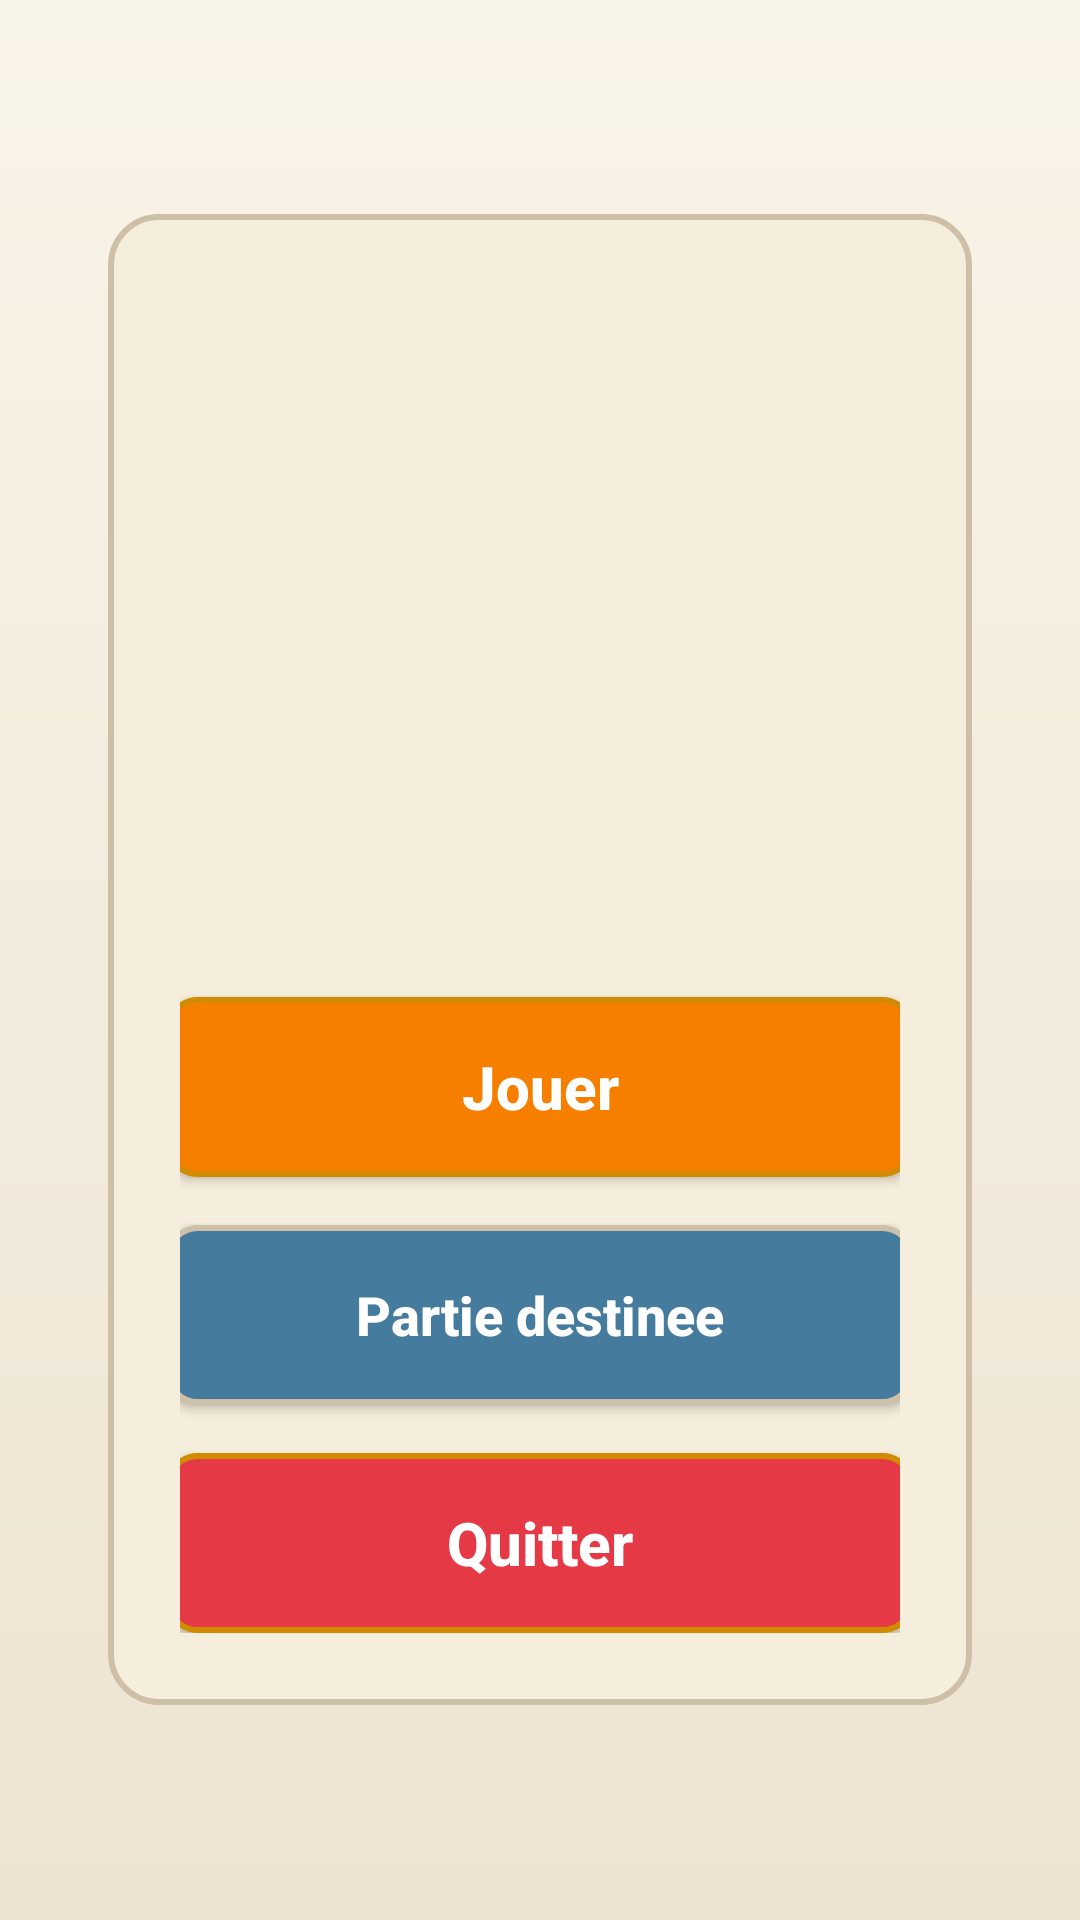

Here is an Android app screen rendered from its layout file. Give the layout XML and the strings, colors and styles it references.
<!-- AndroidManifest.xml: application theme Base.Theme.Chuzzle -->
<!-- res/layout/activity_menu.xml -->
<?xml version="1.0" encoding="utf-8"?>
<LinearLayout
    xmlns:android="http://schemas.android.com/apk/res/android"
    android:layout_width="match_parent"
    android:layout_height="match_parent"
    android:orientation="vertical"
    android:gravity="center"
    android:background="@drawable/fond_ecran_retro"
    android:padding="24dp">

    <LinearLayout
        android:layout_width="match_parent"
        android:layout_height="wrap_content"
        android:layout_marginStart="12dp"
        android:layout_marginEnd="12dp"
        android:background="@drawable/fond_panneau_retro"
        android:gravity="center"
        android:orientation="vertical"
        android:padding="24dp">

        <ImageView
            android:id="@+id/logo"
            android:layout_width="308dp"
            android:layout_height="209dp"
            android:layout_marginBottom="28dp"
            android:src="@drawable/logo" />

        <Button
            android:id="@+id/btnPlay"
            android:layout_width="@dimen/button_width"
            android:layout_height="@dimen/button_height"
            android:layout_marginBottom="16dp"
            android:background="@drawable/fond_bouton_jouer"
            android:text="@string/menu_play"
            android:textAllCaps="false"
            android:textColor="@color/ui_text_button"
            android:textSize="@dimen/text_button"
            android:textStyle="bold" />

        <Button
            android:id="@+id/btnPartieDestinee"
            android:layout_width="@dimen/button_width"
            android:layout_height="@dimen/button_height"
            android:layout_marginBottom="16dp"
            android:background="@drawable/fond_bouton_option"
            android:text="@string/menu_partie_destinee"
            android:textAllCaps="false"
            android:textColor="@color/ui_text_button"
            android:textSize="18sp"
            android:textStyle="bold" />

        <Button
            android:id="@+id/btnQuit"
            android:layout_width="@dimen/button_width"
            android:layout_height="@dimen/button_height"
            android:background="@drawable/fond_bouton_quitter"
            android:text="@string/menu_quit"
            android:textAllCaps="false"
            android:textColor="@color/ui_text_button"
            android:textSize="@dimen/text_button"
            android:textStyle="bold" />
    </LinearLayout>

</LinearLayout>
<!-- resources referenced by this layout -->
<resources>
  <color name="ui_text_button">#FFFFFFFF</color>
  <dimen name="button_height">60dp</dimen>
  <dimen name="button_width">250dp</dimen>
  <dimen name="text_button">20sp</dimen>
  <!-- drawable fond_bouton_jouer (drawable) -->
  <?xml version="1.0" encoding="utf-8"?>
  <shape xmlns:android="http://schemas.android.com/apk/res/android">
      <corners android:radius="10dp" />
      <solid android:color="@color/ui_button_primary" />
      <stroke
          android:width="2dp"
          android:color="@color/ui_score" />
  </shape>
  <!-- drawable fond_bouton_option (drawable) -->
  <?xml version="1.0" encoding="utf-8"?>
  <shape xmlns:android="http://schemas.android.com/apk/res/android">
      <corners android:radius="10dp" />
      <solid android:color="@color/ui_button_secondary" />
      <stroke
          android:width="2dp"
          android:color="@color/ui_grid_line" />
  </shape>
  <!-- drawable fond_bouton_quitter (drawable) -->
  <?xml version="1.0" encoding="utf-8"?>
  <shape xmlns:android="http://schemas.android.com/apk/res/android">
      <corners android:radius="10dp" />
      <solid android:color="@color/ui_button_danger" />
      <stroke
          android:width="2dp"
          android:color="@color/ui_score" />
  </shape>
  <!-- drawable fond_ecran_retro (drawable) -->
  <?xml version="1.0" encoding="utf-8"?>
  <shape xmlns:android="http://schemas.android.com/apk/res/android">
      <gradient
          android:angle="270"
          android:startColor="@color/ui_background"
          android:endColor="@color/ui_background_dark" />
  </shape>
  <!-- drawable fond_panneau_retro (drawable) -->
  <?xml version="1.0" encoding="utf-8"?>
  <shape xmlns:android="http://schemas.android.com/apk/res/android">
      <corners android:radius="16dp" />
      <solid android:color="@color/ui_hud_background" />
      <stroke
          android:width="2dp"
          android:color="@color/ui_grid_line" />
  </shape>
  <string name="menu_partie_destinee">Partie destinee</string>
  <string name="menu_play">Jouer</string>
  <string name="menu_quit">Quitter</string>
  <style name="Base.Theme.Chuzzle" parent="Theme.Material3.Light">
          <item name="android:windowNoTitle">false</item>
          <item name="android:windowActionBar">true</item>
          <item name="android:colorBackground">@color/ui_background</item>
          <item name="android:statusBarColor">@color/ui_hud_background</item>
          <item name="android:navigationBarColor">@color/ui_background</item>
          <item name="colorPrimary">@color/ui_hud_background</item>
          <item name="colorOnPrimary">@color/ui_text</item>
      </style>
  <color name="ui_button_primary">#FFF77F00</color>
  <color name="ui_score">#FFD18B00</color>
  <color name="ui_button_secondary">#FF457B9D</color>
  <color name="ui_grid_line">#FFCDBFA8</color>
  <color name="ui_button_danger">#FFE63946</color>
  <color name="ui_background">#FFF9F4E8</color>
  <color name="ui_background_dark">#FFEDE3D1</color>
  <color name="ui_hud_background">#FFF6EEDC</color>
  <color name="ui_text">#FF2F2A23</color>
</resources>
